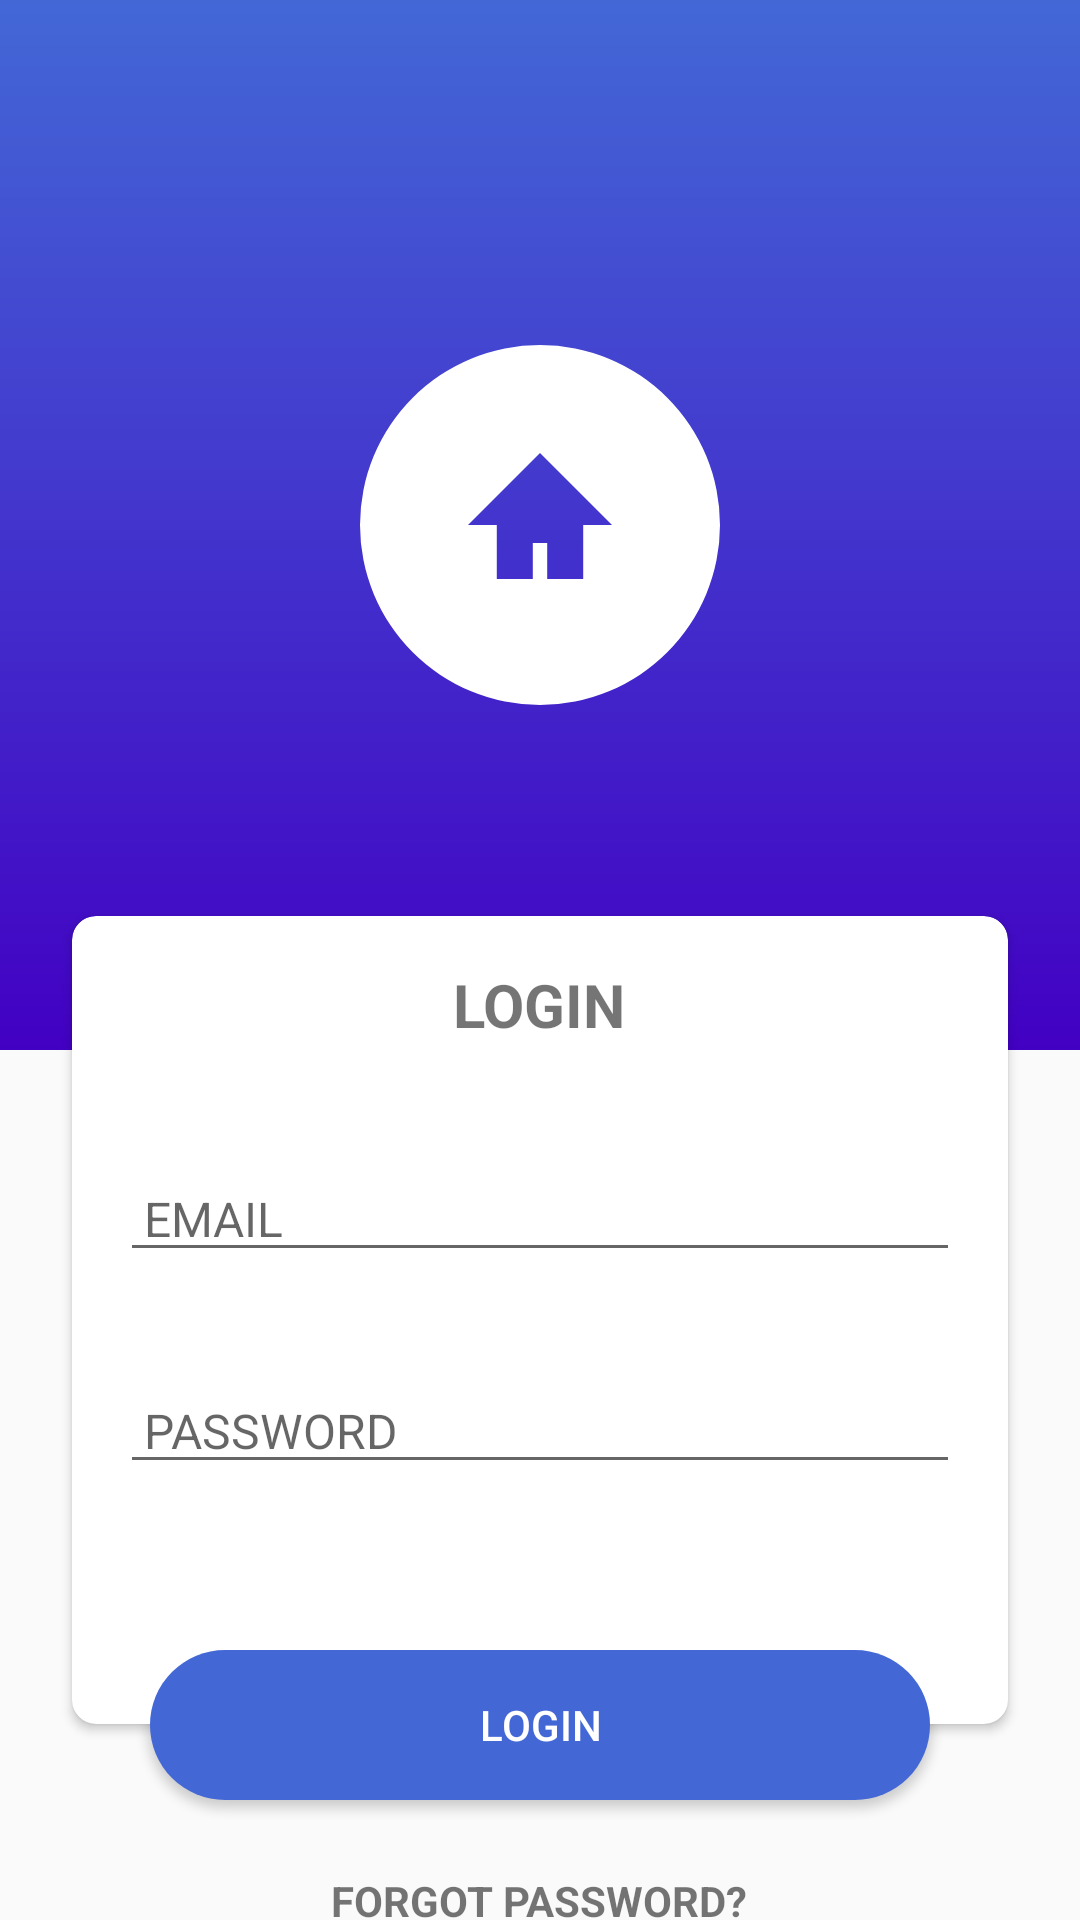

This screen was rendered from an Android layout file. Write that file and the resources it references.
<!-- AndroidManifest.xml: application theme Theme.AndroidUIClons -->
<!-- res/layout/activity_main.xml -->
<?xml version="1.0" encoding="utf-8"?>
<RelativeLayout xmlns:android="http://schemas.android.com/apk/res/android"
    xmlns:app="http://schemas.android.com/apk/res-auto"
    xmlns:tools="http://schemas.android.com/tools"
    android:layout_width="match_parent"
    android:layout_height="match_parent"
    tools:context=".MainActivity">

    <RelativeLayout
        android:id="@+id/header"
        android:layout_width="match_parent"
        android:layout_height="350dp"
        android:background="@drawable/login_header_background">

            <ImageView
                android:layout_width="120dp"
                android:layout_height="120dp"
                android:layout_centerInParent="true"
                android:src="@drawable/ic_home" />

    </RelativeLayout>

    <androidx.cardview.widget.CardView
        android:id="@+id/form"
        android:layout_width="match_parent"
        android:layout_height="wrap_content"
        android:layout_below="@id/header"
        android:layout_marginHorizontal="24dp"
        android:layout_marginTop="-45dp"
        android:elevation="5dp"
        app:cardCornerRadius="8dp">


        <RelativeLayout
            android:layout_width="match_parent"
            android:layout_height="match_parent"
            android:padding="16dp">

            <TextView
                android:layout_width="wrap_content"
                android:layout_height="wrap_content"
                android:layout_centerHorizontal="true"
                android:text="LOGIN"
                android:textSize="20sp"
                android:textStyle="bold" />


            <EditText
                android:id="@+id/email"
                android:layout_width="match_parent"
                android:layout_height="wrap_content"
                android:layout_marginTop="64dp"
                android:hint="EMAIL"
                android:inputType="textEmailAddress"
                android:paddingLeft="8dp"
                android:textColorHighlight="#4200C3"
                android:textSize="16sp" />

            <EditText
                android:id="@+id/password"
                android:layout_width="match_parent"
                android:layout_height="wrap_content"
                android:layout_below="@id/email"
                android:layout_marginTop="32dp"
                android:layout_marginBottom="64dp"
                android:hint="PASSWORD"
                android:inputType="textPassword"
                android:paddingLeft="8dp"
                android:textColorHighlight="#4200C3"
                android:textSize="16sp" />

        </RelativeLayout>


    </androidx.cardview.widget.CardView>

    <Button
        android:id="@+id/login_button"
        android:layout_width="match_parent"
        android:layout_height="50dp"
        android:layout_below="@id/form"
        android:layout_marginHorizontal="50dp"
        android:layout_marginTop="-25dp"
        android:background="@drawable/button_background"
        android:elevation="4dp"
        android:text="LOGIN"
        android:textColor="@color/white" />

    <TextView
        android:layout_width="wrap_content"
        android:layout_height="wrap_content"
        android:layout_below="@id/login_button"
        android:layout_centerHorizontal="true"
        android:layout_marginTop="24dp"
        android:text="FORGOT PASSWORD?"
        android:textStyle="bold" />

</RelativeLayout>
<!-- resources referenced by this layout -->
<resources>
  <!-- drawable button_background (drawable) -->
  <?xml version="1.0" encoding="utf-8"?>
  <shape xmlns:android="http://schemas.android.com/apk/res/android">
      <solid android:color="#4368D6" />
      <corners android:radius="100dp" />
  </shape>
  <!-- drawable ic_home (drawable) -->
  <vector xmlns:android="http://schemas.android.com/apk/res/android"
      android:width="100dp"
      android:height="100dp"
      android:viewportWidth="100"
      android:viewportHeight="100">
    <group>
      <clip-path
          android:pathData="M50,50m-50,0a50,50 0,1 0,100 0a50,50 0,1 0,-100 0M38,65L38,50L30,50L50,30L70,50L62,50L62,65L52,65L52,55L48,55L48,65L40,65Z"/>
      <path
          android:pathData="M0,0h100v100h-100z"
          android:fillColor="#ffffff"/>
    </group>
  </vector>
  <!-- drawable login_header_background (drawable) -->
  <?xml version="1.0" encoding="utf-8"?>
  <shape xmlns:android="http://schemas.android.com/apk/res/android">
      <gradient
          android:angle="90"
          android:endColor="#4368D6"
          android:startColor="#4200C3" />
  </shape>
  <style name="Theme.AndroidUIClons" parent="Theme.AppCompat.Light.NoActionBar">
          
          <item name="colorPrimary">@color/purple_500</item>
          <item name="colorPrimaryVariant">@color/purple_700</item>
          <item name="colorOnPrimary">@color/white</item>
          
          <item name="colorSecondary">@color/teal_200</item>
          <item name="colorSecondaryVariant">@color/teal_700</item>
          <item name="colorOnSecondary">@color/black</item>
          
          <item name="android:statusBarColor" tools:targetApi="l">?attr/colorPrimaryVariant</item>
          
      </style>
  <!-- not gathered from this repository: default colours our renderer supplied (Android Studio template values) -->
  <color name="purple_500">#FF6200EE</color>
  <color name="purple_700">#FF3700B3</color>
  <color name="teal_200">#FF03DAC5</color>
  <color name="teal_700">#FF018786</color>
  <color name="black">#FF000000</color>
  <color name="white">#FFFFFFFF</color>
</resources>
